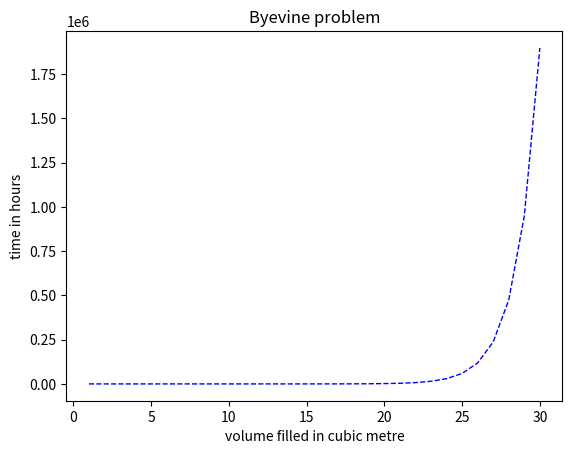

This chart was generated by the following Python code:
import math
import matplotlib.pyplot as plt
def Byvine():
    time = 5
    solar_system_radius = 6.95 * (10 ** 8)  # meter
    chestnut_radius = 0.0035  # meter
    solar_sys_volume = (4 / 3) * math.pi * (solar_system_radius ** 3)
    chestnut_volume_total = chestnut_volume = (4 / 3) * math.pi * (chestnut_radius ** 3)
    i = 1;
    solar_sys_volume = (4 / 3) * math.pi * (solar_system_radius ** 3)
    print("volume of the solar system {} cubic metre and volume of the chestnut {} cubic metre".format(solar_sys_volume, chestnut_volume_total))
    while chestnut_volume_total < solar_sys_volume:
        chestnut_volume_total = chestnut_volume_total * 2
        i += 1
    print("time need to fill up the solar system with chestnut {} hrs".format((i * 5) / 60))
Byvine()
"""
t_double is the time it take for an object to be doubled after being sprinkle Byvine
capacity_to_fill = the volume of place or object that you want to fill up
volume_fill_in = the volume of the object that you sprinkle Byvine 
-------------------------------------------------------------------------------------
In this example 

t_double = 5 mins
capacity_to_fill = 1.240.000 m^3 (the capacity of the Tokyo Dome stadium according to wikipedia)
    src: https://en.wikipedia.org/wiki/Tokyo_Dome
volume_fill_in = the volume of a standard soccer ball
    diameter of a ball = 15 cm = 0.15 m ("https://en.wikipedia.org/wiki/Football_(ball)#:~:text=The%20ball%20is%20made%20of%20leather%20%28possibly%20from,the%20Smith%20Art%20Gallery%20and%20Museum%20in%20Stirling.")
    volume of the ball = (4/3) * math.pi * (diameter/2)**3
    volume_fill_in =  volume of the ball = 0.0017671458676442582 m^3 
"""
def time_to_fill(t_double, capacity_to_fill, volume_fill_in):
    time_take = []
    area_filled = []
    i = 0
    while capacity_to_fill > volume_fill_in:
        volume_fill_in = volume_fill_in * 2
        area_filled.append(volume_fill_in)
        i += 1
        time_take.append(i)

    print("Time it take to fill up: {} hrs".format((i*t_double) / 60))
    plt.title("Byevine problem")
    plt.xlabel("volume filled in cubic metre")
    plt.ylabel("time in hours")
    plt.plot(time_take,area_filled, color='blue', linestyle='dashed', linewidth=1)
    plt.show()

time_to_fill(5,1240000,0.0017671458676442582)